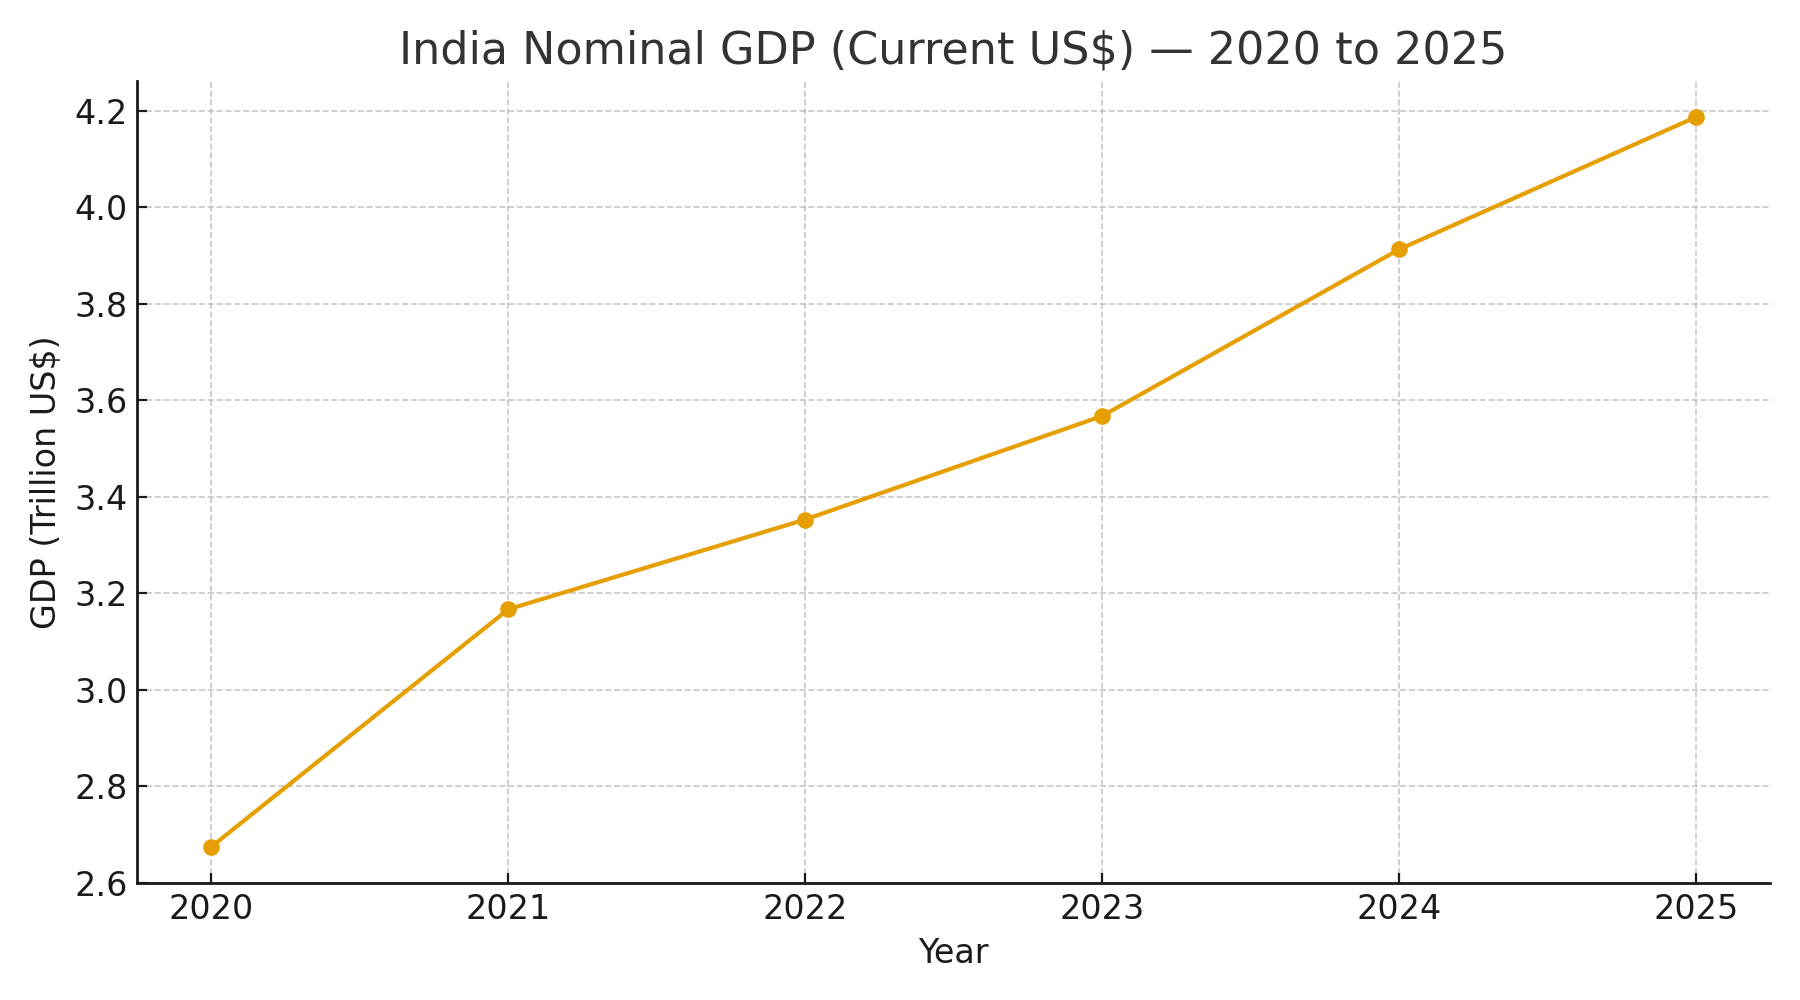

Values plotted in this chart, from the file beside it:
year, gdp_current_usd, gdp_trillion_usd
2020, 2675000000000, 2.675
2021, 3167000000000, 3.167
2022, 3353000000000, 3.353
2023, 3567550000000, 3.568
2024, 3912690000000, 3.913
2025, 4187000000000, 4.187
